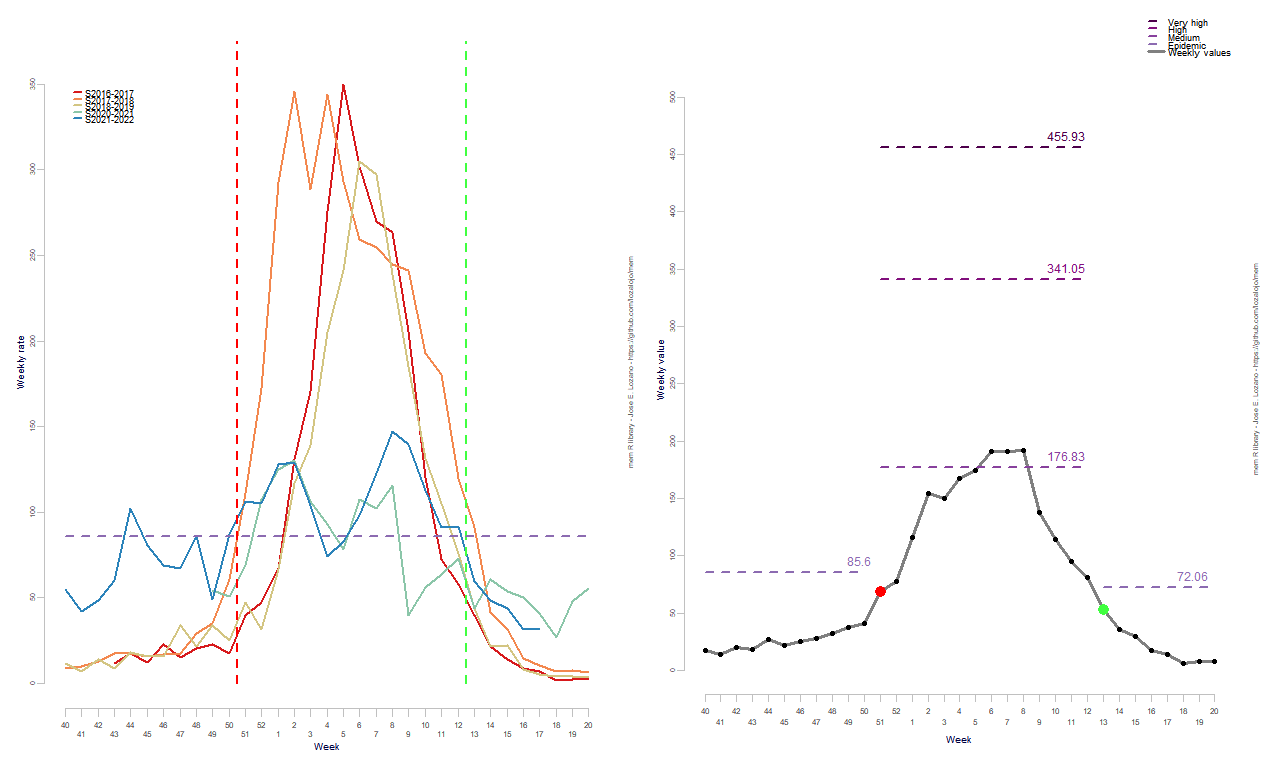

Source data for this figure (header and first rows):
RelativeWeek, Intensity
1, 17.73
2, 14.08
3, 20.32
4, 17.91
5, 27.3
6, 21.97
7, 25.44
8, 27.57
9, 32.5
10, 37.24
11, 41.03
12, 68.75
13, 77.9
14, 115.9
15, 154.8
16, 149.7
17, 167.8
18, 174.3
19, 190.7
20, 191.3
21, 192.2
22, 138.3
23, 114
24, 95.46
25, 81.04
26, 52.77
27, 35.47
28, 29.58
29, 17.44
30, 13.54
31, 5.698
32, 7.679
33, 7.54
